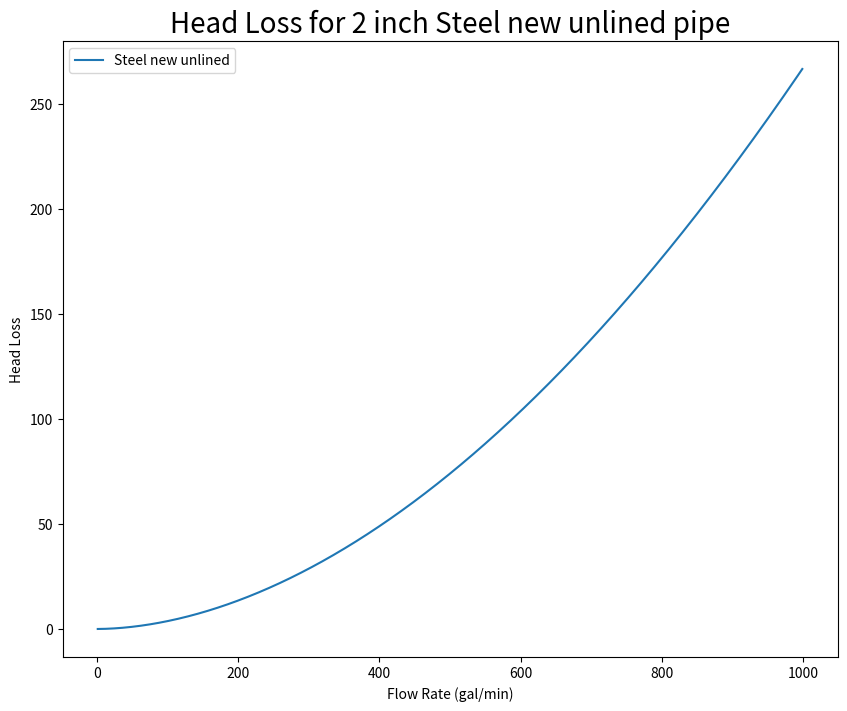

This chart was generated by the following Python code:
import numpy as np
import matplotlib.pyplot as plt


# https://www.engineeringtoolbox.com/hazen-williams-coefficients-d_798.html


hazen_williams_coef_dict = { 

'Acrylonite Butadiene Styrene' : 130,
'Aluminum' : 130,
'Asbestos Cement' : 140,
'Asphalt Lining' : 130,
'Brass' : 130,
'Brick sewer' : 90,
'Cast-Iron - new unlined (CIP)' : 130,
'Cast-Iron 10 years old' : 107,
'Cast-Iron 20 years old' : 89,
'Cast-Iron 30 years old' : 75,
'Cast-Iron 40 years old' : 64,
'Cast-Iron, asphalt coated' : 100,
'Cast-Iron, cement lined' : 140,
'Cast-Iron, bituminous lined' : 140,
'Cast-Iron, sea-coated' : 120,
'Cast-Iron, wrought plain' : 100,
'Cement lining' : 130,
'Concrete' : 100,
'Concrete lined, steel forms' : 140,
'Concrete lined, wooden forms' : 120,
'Concrete, old' : 100,
'Copper' : 130,
'Corrugated Metal' : 60,
'Ductile Iron Pipe (DIP)' : 140,
'Ductile Iron, cement lined' : 120,
'Fiber' : 140,
'Fiber Glass Pipe - FRP' :150,
'Galvanized iron' :120,
'Glass' :130,
'Lead': 130,
'Metal Pipes - Very to extremely smooth' : 130,
'Plastic' : 130,
'Polyethylene, PE, PEH' : 140,
'Polyvinyl chloride, PVC, CPVC': 150,
'Smooth Pipes' : 140,
'Steel new unlined' : 140,
'Steel, corrugated' : 60,
'Steel, welded and seamless' : 100,
'Steel, interior riveted, no projecting rivets' : 110,
'Steel, projecting girth and horizontal rivets' : 100,
'Steel, vitrified, spiral-riveted' : 90,
'Steel, welded and seamless' : 100,
'Tin' : 130,
'Vitrified Clay' : 110,
'Wrought iron, plain' : 100,
'Wooden or Masonry Pipe - Smooth' : 120,
'Wood Stave ': 110
}

#used schedule 40 steel pipe inner diameters for example
# https://www.archtoolbox.com/materials-systems/plumbing/standard-pipe-dimensions.html

inner_diameter_dict = {

'1/8' : 0.269,
'1/4' : 0.364,
'3/8' : 0.493,
'1/2' : 0.622,
'3/4' : 0.824,
'1' : 1.049,
'1-1/4' : 1.660,
'1-1/2' : 1.900,
'2' : 2.375,
'2-1/2' : 2.875,
'3' : 3.500,
'3-1/2' : 4.000,
'4' : 4.500,
'5' : 5.563,
'6' : 6.625,
'8' : 8.625,
'10' : 10.750,
'12' : 12.75,
'14' : 14.000,
'16' : 16.000,
'18' : 18.000,
'20' : 20.000,
'24' :24.0
}



def plot_head(inner_diameter, pipe_length, material):
    
    
    
    flow_rates = np.arange(1,1000)
    
    #hazen-williams equation
    #pipe_length (feet)
    #flow_rate (gal/min)
    #inner diamter (inches)
    head_loss = [4.73*((flow_rate/hazen_williams_coef_dict[material])**1.852)*(pipe_length/(inner_diameter_dict[inner_diameter]**4.87)) for flow_rate in flow_rates]
    
    #figure
    plt.figure(figsize = (10,8))
    plt.plot(flow_rates, head_loss, label = material)
    plt.title(f'Head Loss for {inner_diameter} inch {material} pipe', fontsize = (20))
    plt.xlabel('Flow Rate (gal/min)')
    plt.ylabel('Head Loss')
    plt.legend()
    plt.show()
    
    return head_loss

plot_head('2', 100, 'Steel new unlined')


